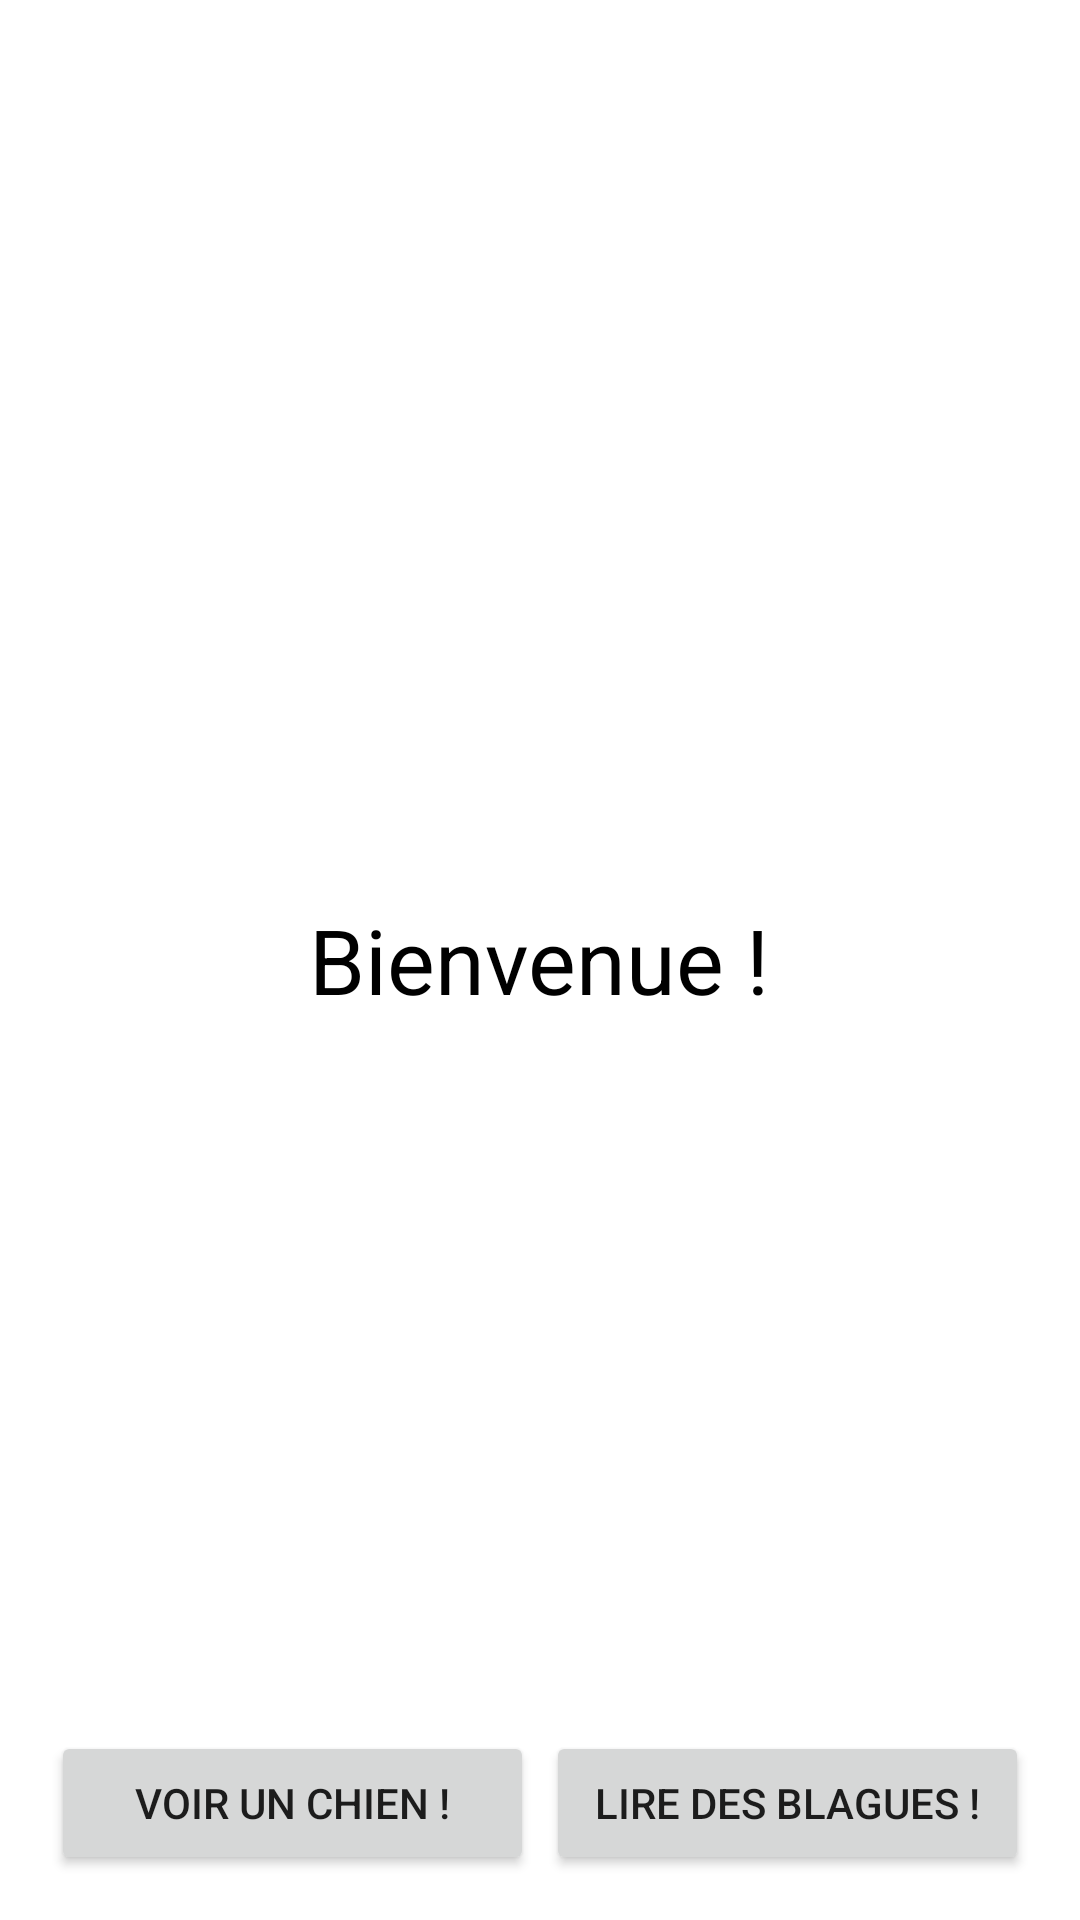

The Android layout XML behind this screen, and the referenced resources:
<!-- AndroidManifest.xml: application theme Theme.UneAppliNulle -->
<!-- res/layout/activity_main.xml -->
<?xml version="1.0" encoding="utf-8"?>
<RelativeLayout xmlns:android="http://schemas.android.com/apk/res/android"
    xmlns:app="http://schemas.android.com/apk/res-auto"
    xmlns:tools="http://schemas.android.com/tools"
    android:layout_width="match_parent"
    android:layout_height="match_parent"
    tools:context=".MainActivity"
    android:paddingTop="15dp"
    android:paddingBottom="15dp"
    android:paddingLeft="15dp"
    android:paddingRight="15dp"
    >


    <TextView
        android:layout_width="wrap_content"
        android:layout_height="wrap_content"
        android:text="@string/welcome_msg"
        android:layout_centerHorizontal="true"
        android:layout_centerVertical="true"
        android:textSize="30sp"
        android:textColor="@color/black"

        />

    <LinearLayout
        android:layout_width="fill_parent"
        android:layout_height="wrap_content"
        android:layout_alignParentBottom="true"
        >

        <Button
            android:id="@+id/create_image_btn"
            android:layout_width="fill_parent"
            android:layout_height="wrap_content"
            android:layout_weight="50"
            android:text="@string/create_image_msg"
            android:layout_marginHorizontal="2dp"
            />

        <Button
            android:id="@+id/jokes_btn"
            android:text="@string/jokes_msg"
            android:layout_width="fill_parent"
            android:layout_height="wrap_content"
            android:layout_weight="50"
            android:layout_marginHorizontal="2dp"

            />

    </LinearLayout>



</RelativeLayout>
<!-- resources referenced by this layout -->
<resources>
  <color name="black">#FF000000</color>
  <string name="create_image_msg">Voir un chien !</string>
  <string name="jokes_msg">Lire des blagues !</string>
  <string name="welcome_msg">Bienvenue !</string>
  <style name="Theme.UneAppliNulle" parent="Theme.MaterialComponents.DayNight.DarkActionBar">
          
          <item name="colorPrimary">@color/purple_500</item>
          <item name="colorPrimaryVariant">@color/purple_700</item>
          <item name="colorOnPrimary">@color/white</item>
          
          <item name="colorSecondary">@color/teal_200</item>
          <item name="colorSecondaryVariant">@color/teal_700</item>
          <item name="colorOnSecondary">@color/black</item>
          
          <item name="android:statusBarColor" tools:targetApi="l">?attr/colorPrimaryVariant</item>
          
      </style>
  <color name="purple_500">#FF6200EE</color>
  <color name="purple_700">#FF3700B3</color>
  <color name="white">#FFFFFFFF</color>
  <color name="teal_200">#FF03DAC5</color>
  <color name="teal_700">#FF018786</color>
</resources>
